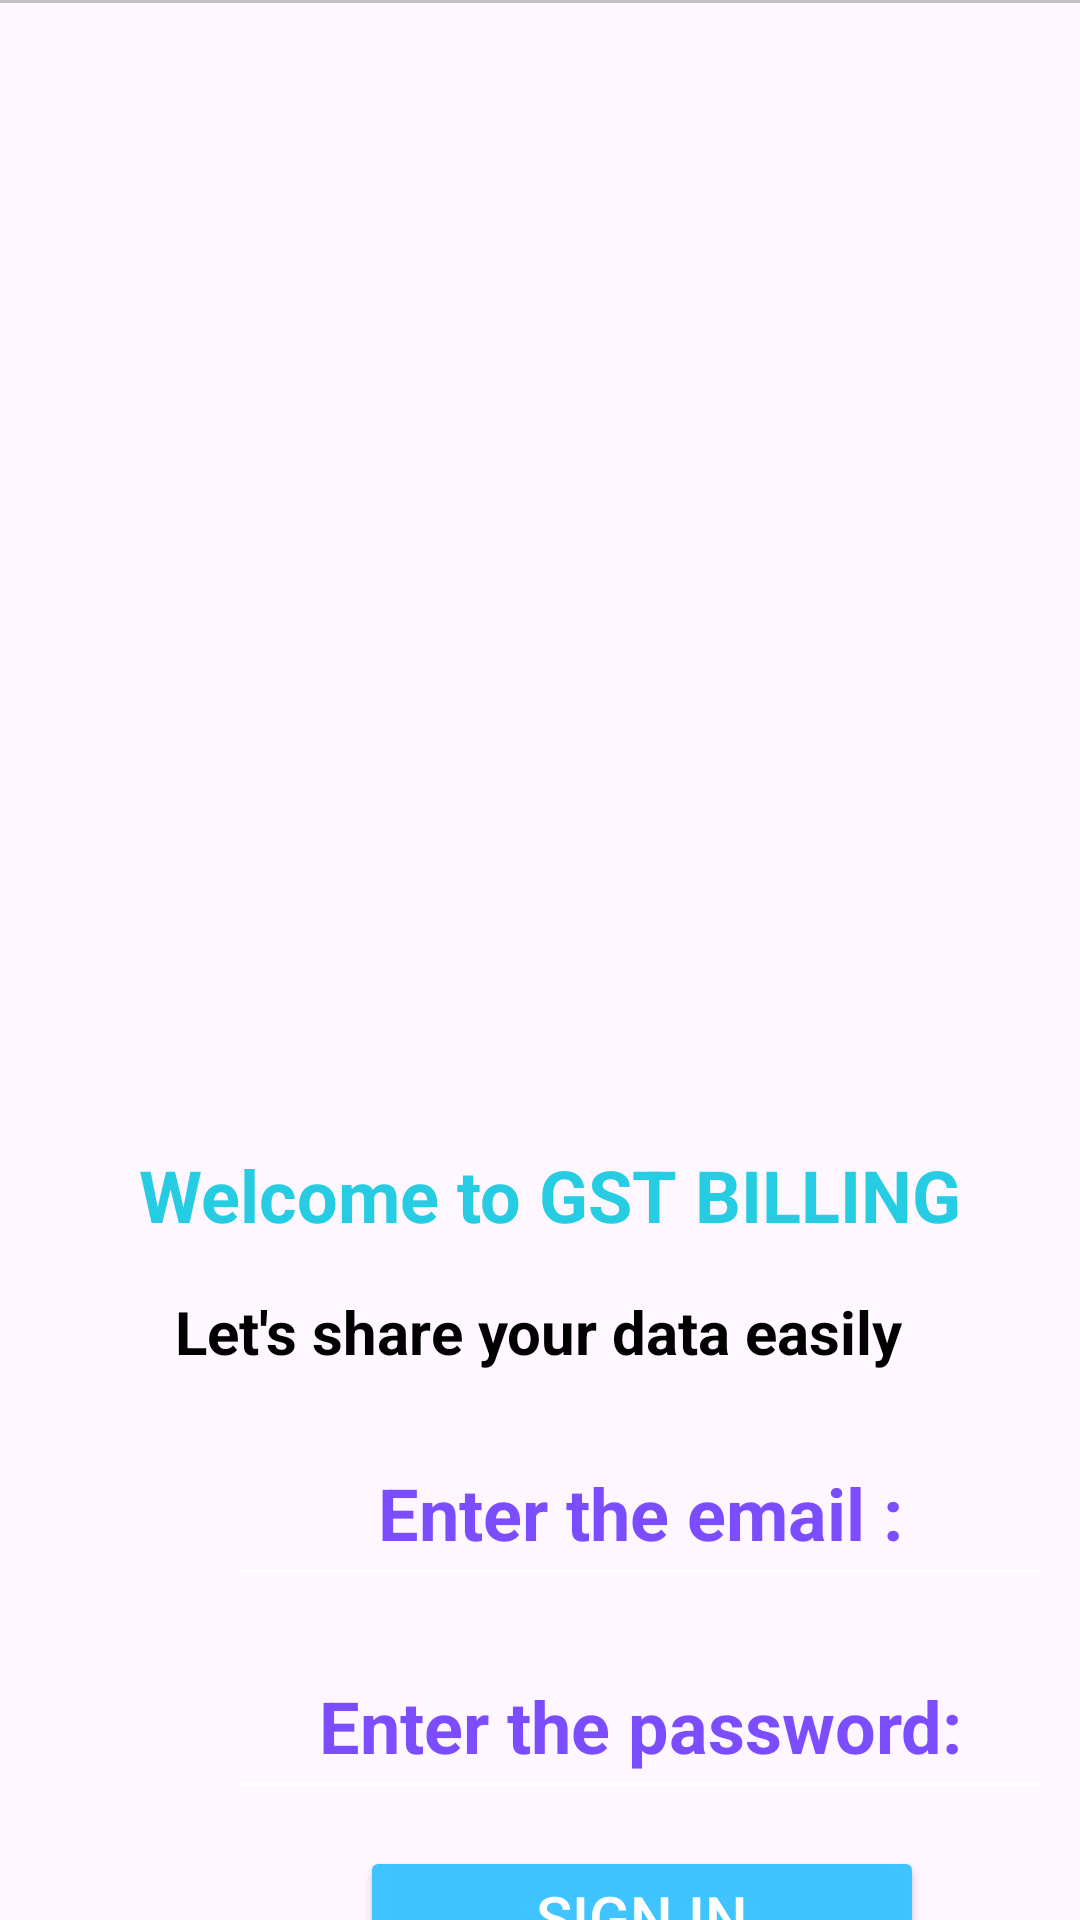

Here is an Android app screen rendered from its layout file. Give the layout XML and the strings, colors and styles it references.
<!-- AndroidManifest.xml: application theme Theme.Gst -->
<!-- res/layout/activity_login.xml -->
<?xml version="1.0" encoding="utf-8"?>
<androidx.constraintlayout.widget.ConstraintLayout xmlns:android="http://schemas.android.com/apk/res/android"
    xmlns:app="http://schemas.android.com/apk/res-auto"
    xmlns:tools="http://schemas.android.com/tools"
    android:layout_width="match_parent"
    android:background="@drawable/pixel_3"
    android:layout_height="match_parent"
    tools:context=".Login">

    <ImageView
        android:id="@+id/imageView2"
        android:layout_width="287dp"

        android:layout_height="250dp"
        android:layout_marginTop="36dp"
        app:layout_constraintEnd_toEndOf="parent"
        app:layout_constraintHorizontal_bias="0.612"
        app:layout_constraintStart_toStartOf="parent"
        app:layout_constraintTop_toTopOf="parent"
        app:srcCompat="@drawable/authentication" />

    <TextView
        android:id="@+id/text"
        android:layout_width="wrap_content"
        android:layout_height="wrap_content"
        android:layout_marginStart="20dp"
        android:layout_marginTop="96dp"
        android:layout_marginEnd="20dp"
        android:shadowDx="2"
        android:shadowDy="2"
        android:shadowRadius="4"
        android:text="Welcome to GST BILLING"
        android:textColor="@color/blue"
        android:textSize="24sp"
        android:textStyle="bold"
        app:layout_constraintEnd_toEndOf="parent"
        app:layout_constraintHorizontal_bias="0.571"
        app:layout_constraintStart_toStartOf="parent"
        app:layout_constraintTop_toBottomOf="@+id/imageView2" />

    <TextView
        android:id="@+id/textview4"
        android:layout_width="wrap_content"
        android:layout_height="wrap_content"
        android:layout_marginTop="16dp"
        android:text="Let's share your data easily"
        android:textColor="#000000"
        android:textSize="20sp"
        android:textStyle="bold"
        app:layout_constraintEnd_toEndOf="parent"
        app:layout_constraintHorizontal_bias="0.497"
        app:layout_constraintStart_toStartOf="parent"
        app:layout_constraintTop_toBottomOf="@id/text" />

    <EditText
        android:id="@+id/editTextTextEmailAddress"
        android:layout_width="275dp"
        android:layout_height="59dp"
        android:layout_marginStart="76dp"
        android:layout_marginTop="16dp"
        android:backgroundTint="#FFFFFF"
        android:ems="10"
        android:hint="Enter the email :"
        android:inputType="textEmailAddress"
        android:textAlignment="center"
        android:textColor="#FFFF00"
        android:textColorHint="#7C4DFF"
        android:textSize="24sp"
        android:textStyle="bold"
        app:layout_constraintStart_toStartOf="parent"
        app:layout_constraintTop_toBottomOf="@+id/textview4" />

    <EditText
        android:id="@+id/editTextTextPassword"
        android:layout_width="275dp"
        android:layout_height="59dp"
        android:layout_marginStart="76dp"
        android:layout_marginTop="12dp"
        android:backgroundTint="#FFFFFF"
        android:ems="10"
        android:hint="Enter the password:"
        android:inputType="textPassword"
        android:textAlignment="center"
        android:textColor="#FFFF00"
        android:textColorHint="#7C4DFF"
        android:textSize="24sp"
        android:textStyle="bold"
        app:layout_constraintStart_toStartOf="parent"
        app:layout_constraintTop_toBottomOf="@+id/editTextTextEmailAddress" />

    <Button
        android:id="@+id/button"
        android:layout_width="188dp"
        android:layout_height="47dp"
        android:layout_marginStart="120dp"
        android:layout_marginTop="12dp"
        android:backgroundTint="#40C4FF"
        android:text="Sign In"
        android:textAlignment="center"
        android:textColor="@color/white"
        android:textColorHighlight="#03A9F4"
        android:textSize="20sp"
        app:layout_constraintStart_toStartOf="parent"
        app:layout_constraintTop_toBottomOf="@+id/editTextTextPassword" />

    <TextView
        android:id="@+id/textView2"
        android:layout_width="90dp"
        android:layout_height="38dp"
        android:layout_marginStart="260dp"
        android:layout_marginTop="80dp"
        android:text="Sign Up"
        android:textAlignment="center"
        android:textColor="#FFC107"
        android:textSize="24sp"
        app:layout_constraintStart_toStartOf="parent"
        app:layout_constraintTop_toBottomOf="@+id/editTextTextPassword" />

    <TextView
        android:id="@+id/textView"
        android:layout_width="165dp"
        android:layout_height="37dp"
        android:layout_marginStart="84dp"
        android:layout_marginTop="20dp"
        android:text="Not registered?"
        android:textColor="#000000"
        android:textSize="24sp"
        app:layout_constraintStart_toStartOf="parent"
        app:layout_constraintTop_toBottomOf="@+id/button" />

    <View
        android:id="@+id/divider"
        android:layout_width="409dp"
        android:layout_height="1dp"
        android:background="?android:attr/listDivider"
        tools:layout_editor_absoluteX="1dp"
        tools:layout_editor_absoluteY="309dp"
        tools:ignore="MissingConstraints" />

    <View
        android:id="@+id/divider2"
        android:layout_width="409dp"
        android:layout_height="1dp"
        android:background="?android:attr/listDivider"
        tools:layout_editor_absoluteX="1dp"
        tools:layout_editor_absoluteY="423dp"
        tools:ignore="MissingConstraints" />
</androidx.constraintlayout.widget.ConstraintLayout>
<!-- resources referenced by this layout -->
<resources>
  <color name="blue">#26CCE2</color>
  <color name="white">#FFFFFFFF</color>
  <style name="Theme.Gst" parent="Base.Theme.Gst" />
  <style name="Base.Theme.Gst" parent="Theme.Material3.DayNight.NoActionBar">
          
          
      </style>
</resources>
